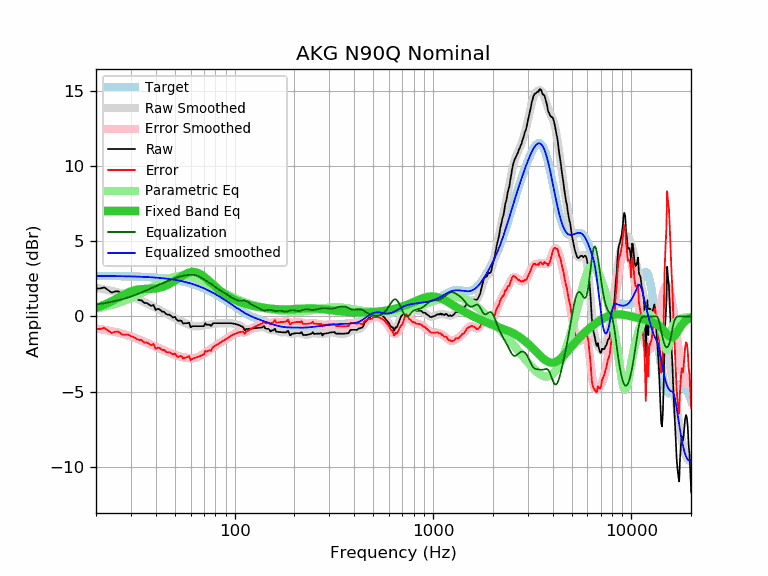

The file beside this chart, header and first rows:
frequency, raw, error, smoothed, error_smoothed, equalization, parametric_eq, equalized_raw, equalized_smoothed, target
20, 1.86, -0.84, 1.91, -0.79, 0.79, 0.59, 2.66, 2.70, 2.70
21, 1.86, -0.84, 1.86, -0.84, 0.84, 0.68, 2.70, 2.70, 2.70
22, 1.94, -0.76, 1.81, -0.89, 0.89, 0.79, 2.83, 2.70, 2.70
23, 1.76, -0.93, 1.76, -0.93, 0.93, 0.90, 2.69, 2.70, 2.70
24, 1.59, -1.10, 1.71, -0.98, 0.98, 1.02, 2.57, 2.69, 2.69
25, 1.67, -1.02, 1.66, -1.03, 1.03, 1.14, 2.70, 2.69, 2.69
26, 1.67, -1.02, 1.60, -1.09, 1.09, 1.27, 2.76, 2.69, 2.69
27, 1.48, -1.20, 1.54, -1.14, 1.14, 1.39, 2.62, 2.68, 2.68
28, 1.47, -1.21, 1.48, -1.20, 1.20, 1.50, 2.67, 2.68, 2.68
29, 1.47, -1.20, 1.41, -1.26, 1.26, 1.60, 2.73, 2.67, 2.67
30, 1.36, -1.31, 1.35, -1.32, 1.32, 1.68, 2.69, 2.67, 2.67
31, 1.28, -1.38, 1.27, -1.39, 1.39, 1.74, 2.67, 2.66, 2.66
32, 1.17, -1.49, 1.19, -1.46, 1.46, 1.78, 2.63, 2.66, 2.66
33, 1.09, -1.56, 1.12, -1.54, 1.54, 1.81, 2.63, 2.65, 2.65
34, 1.07, -1.57, 1.04, -1.61, 1.61, 1.83, 2.68, 2.65, 2.65
35, 0.90, -1.74, 0.96, -1.68, 1.68, 1.83, 2.58, 2.64, 2.64
36, 0.90, -1.73, 0.88, -1.75, 1.75, 1.84, 2.65, 2.63, 2.63
37, 0.80, -1.82, 0.80, -1.82, 1.82, 1.84, 2.62, 2.62, 2.62
38, 0.70, -1.91, 0.72, -1.89, 1.89, 1.85, 2.59, 2.61, 2.61
39, 0.77, -1.83, 0.65, -1.96, 1.96, 1.86, 2.73, 2.60, 2.60
40, 0.43, -2.16, 0.57, -2.02, 2.02, 1.87, 2.45, 2.59, 2.59
41, 0.51, -2.07, 0.50, -2.08, 2.08, 1.89, 2.60, 2.58, 2.58
42, 0.46, -2.11, 0.42, -2.14, 2.14, 1.92, 2.61, 2.57, 2.57
43, 0.32, -2.23, 0.35, -2.20, 2.20, 1.96, 2.52, 2.55, 2.55
44, 0.32, -2.22, 0.28, -2.26, 2.26, 2.00, 2.58, 2.54, 2.54
45, 0.18, -2.34, 0.21, -2.31, 2.31, 2.05, 2.49, 2.53, 2.53
46, 0.12, -2.39, 0.15, -2.36, 2.36, 2.11, 2.48, 2.51, 2.51
47, 0.12, -2.37, 0.08, -2.41, 2.41, 2.17, 2.53, 2.49, 2.49
48, 0.01, -2.47, 0.02, -2.46, 2.46, 2.24, 2.47, 2.48, 2.48
49, -0.07, -2.53, -0.05, -2.51, 2.51, 2.31, 2.44, 2.46, 2.46
50, -0.02, -2.46, -0.11, -2.55, 2.55, 2.39, 2.53, 2.44, 2.44
51, -0.21, -2.63, -0.17, -2.59, 2.59, 2.46, 2.38, 2.42, 2.42
52, -0.30, -2.70, -0.23, -2.63, 2.63, 2.54, 2.33, 2.40, 2.40
53, -0.26, -2.64, -0.29, -2.66, 2.66, 2.61, 2.40, 2.38, 2.38
54, -0.29, -2.64, -0.34, -2.69, 2.69, 2.68, 2.40, 2.36, 2.36
55, -0.47, -2.80, -0.38, -2.72, 2.72, 2.74, 2.25, 2.33, 2.33
56, -0.45, -2.76, -0.43, -2.73, 2.73, 2.80, 2.29, 2.31, 2.31
57, -0.45, -2.73, -0.47, -2.75, 2.75, 2.85, 2.30, 2.28, 2.28
58, -0.44, -2.70, -0.51, -2.76, 2.76, 2.90, 2.33, 2.26, 2.26
59, -0.41, -2.64, -0.55, -2.78, 2.78, 2.93, 2.37, 2.23, 2.23
60, -0.72, -2.92, -0.58, -2.78, 2.78, 2.95, 2.06, 2.20, 2.20
61, -0.65, -2.82, -0.61, -2.78, 2.78, 2.96, 2.13, 2.17, 2.17
62, -0.65, -2.79, -0.64, -2.78, 2.78, 2.97, 2.13, 2.14, 2.14
63, -0.65, -2.76, -0.65, -2.76, 2.76, 2.96, 2.11, 2.11, 2.11
64, -0.65, -2.73, -0.66, -2.74, 2.74, 2.94, 2.09, 2.08, 2.08
65, -0.65, -2.70, -0.66, -2.71, 2.71, 2.91, 2.06, 2.05, 2.05
66, -0.65, -2.66, -0.66, -2.67, 2.67, 2.87, 2.02, 2.01, 2.01
67, -0.65, -2.63, -0.64, -2.63, 2.63, 2.83, 1.98, 1.98, 1.98
68, -0.65, -2.60, -0.63, -2.58, 2.58, 2.77, 1.93, 1.95, 1.95
69, -0.65, -2.56, -0.61, -2.52, 2.52, 2.72, 1.87, 1.91, 1.91
70, -0.65, -2.52, -0.60, -2.47, 2.47, 2.66, 1.82, 1.88, 1.88
71, -0.45, -2.29, -0.58, -2.42, 2.42, 2.59, 1.97, 1.84, 1.84
72, -0.55, -2.35, -0.57, -2.37, 2.37, 2.52, 1.82, 1.80, 1.80
73, -0.55, -2.31, -0.56, -2.32, 2.32, 2.45, 1.77, 1.76, 1.76
74, -0.55, -2.27, -0.55, -2.27, 2.27, 2.38, 1.72, 1.73, 1.73
75, -0.55, -2.24, -0.54, -2.22, 2.22, 2.31, 1.68, 1.69, 1.69
76, -0.64, -2.29, -0.53, -2.17, 2.17, 2.24, 1.53, 1.65, 1.65
77, -0.53, -2.14, -0.51, -2.12, 2.12, 2.18, 1.59, 1.61, 1.61
78, -0.45, -2.02, -0.50, -2.06, 2.06, 2.11, 1.61, 1.57, 1.57
79, -0.45, -1.98, -0.48, -2.01, 2.01, 2.04, 1.56, 1.53, 1.53
... 553 more rows
